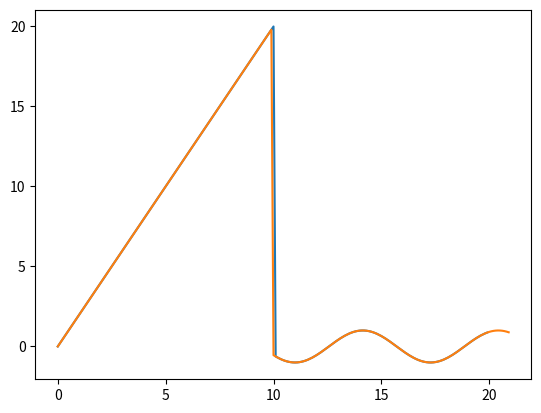

Here is the Python script that generated this plot:
# -*- coding: utf-8 -*-
"""Penugasan 1.ipynb

Automatically generated by Colaboratory.

Original file is located at
    https://colab.research.google.com/<link-removed>
"""

#Import Library
import numpy as np
import matplotlib.pyplot as plt

#while loop
x = 0
x_max = 20
a = []
b = []
print ("x\ty")
while x <= x_max :
  if x < 10 :
    y = 2*x
  else :
    y = np.sin(x)
  #Formating
  print ("{0:.1f} {1:.3f}".format (x, y))
 
  a.append(x)
  b.append(y) 
  x = x + 0.1

#Grafik Plotting 

plt.plot(a, b)
plt.grid()
plt.show()

#Import Library
import numpy as np
import matplotlib.pyplot as plt

#while loop
a = []
b = []
print ("x\ty")
for x in np.arange(0,21, 0.1):
  if x < 10 :
    y = 2*x
  else :
    y = np.sin(x)
  #Formating
  print ("{0:.1f} {1:.3f}".format (x, y))
  a.append(x)
  b.append(y) 


#Grafik Plotting 

plt.plot(a, b)
plt.grid()
plt.show()